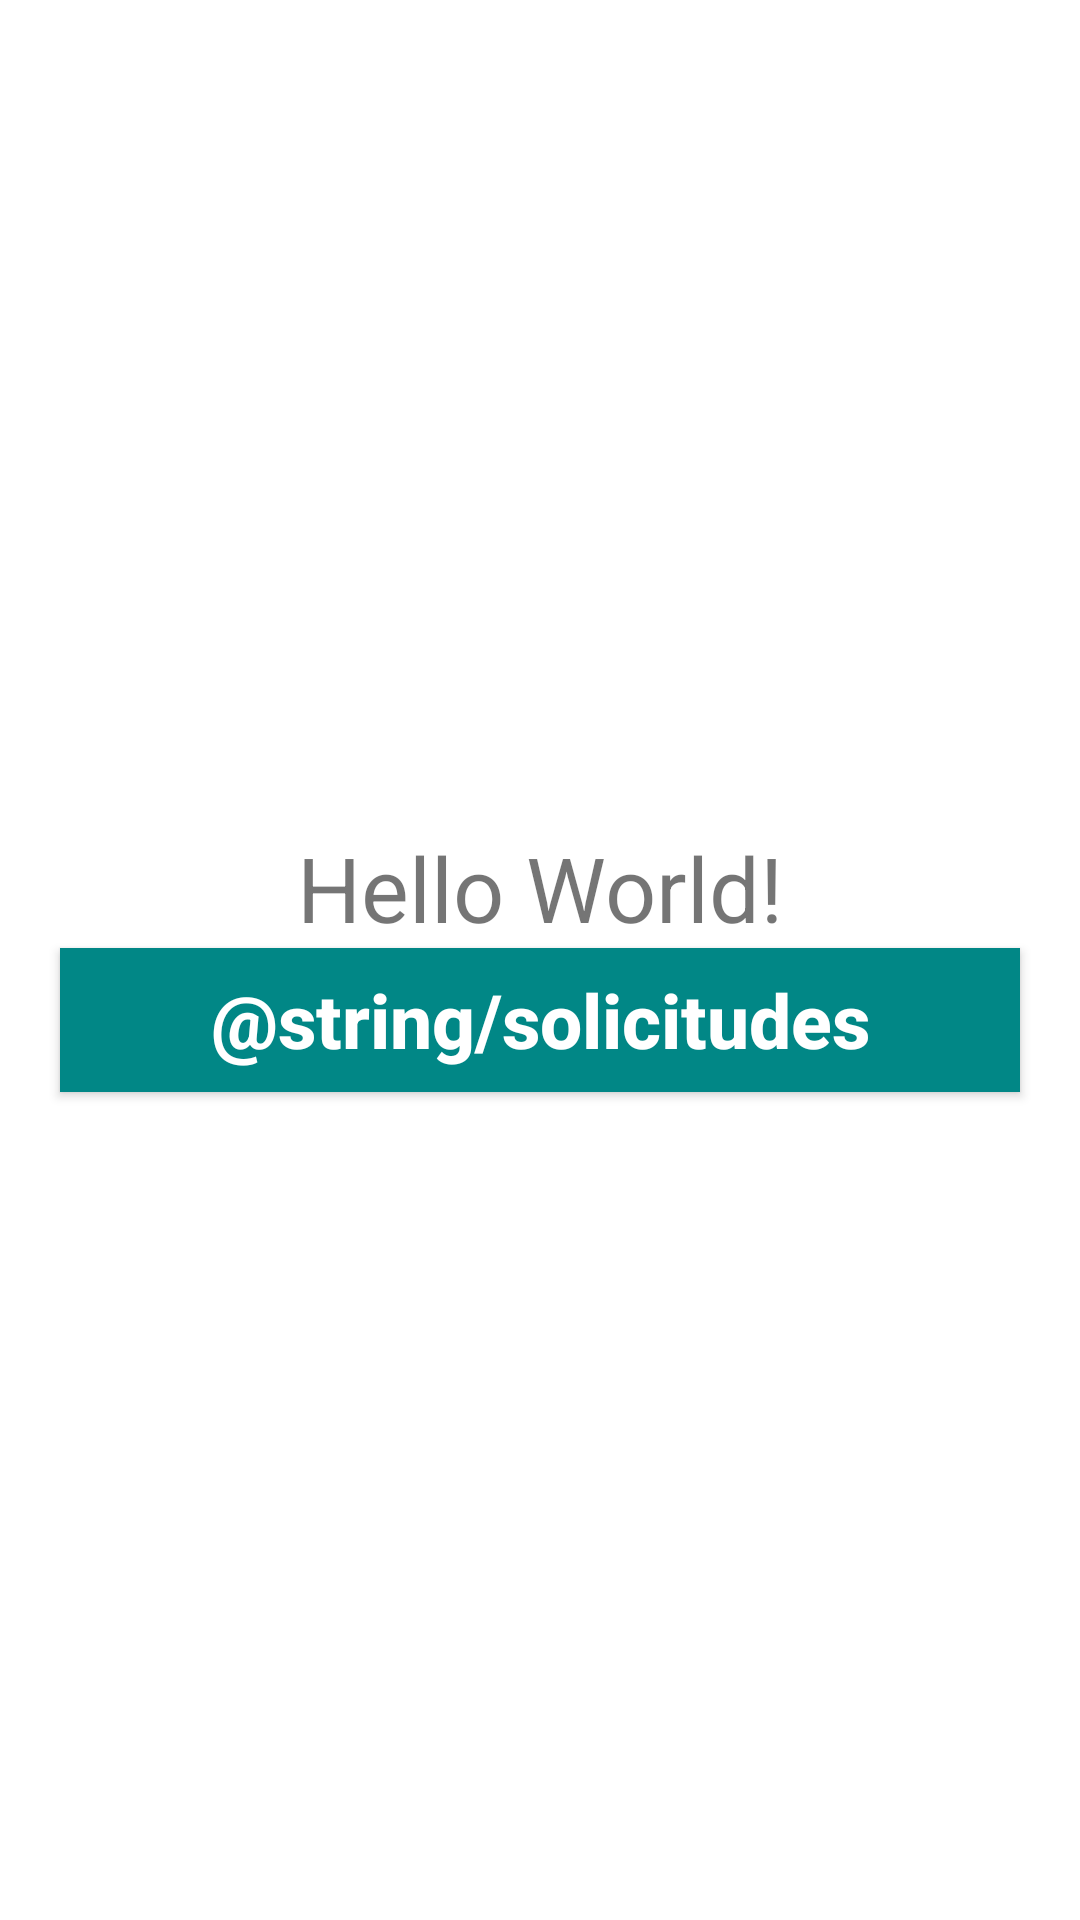

Layout XML and referenced resources for this Android screen:
<!-- AndroidManifest.xml: application theme Theme.Equipo0_Paciente -->
<!-- res/layout/activity_main.xml -->
<?xml version="1.0" encoding="utf-8"?>
<LinearLayout xmlns:android="http://schemas.android.com/apk/res/android"
    xmlns:app="http://schemas.android.com/apk/res-auto"
    xmlns:tools="http://schemas.android.com/tools"
    android:layout_width="match_parent"
    android:layout_height="match_parent"
    android:orientation="vertical"
    android:gravity="center"
    tools:context=".MainActivity">

    <TextView
        android:id="@+id/tvHola"
        android:layout_width="wrap_content"
        android:layout_height="wrap_content"
        android:text="Hello World!"
        android:textSize="30sp"/>

    <Button
        android:id="@+id/btnSolicitudes"
        android:layout_width="match_parent"
        android:layout_height="wrap_content"
        android:layout_marginHorizontal="20dp"
        android:textColor="@color/white"
        android:textStyle="bold"
        android:textSize="25sp"
        android:background="@color/teal_700"
        android:textAllCaps="false"
        android:text="@string/solicitudes"/>
</LinearLayout>
<!-- resources referenced by this layout -->
<resources>
  <style name="Theme.Equipo0_Paciente" parent="Theme.MaterialComponents.DayNight.DarkActionBar">
          
          <item name="colorPrimary">@color/purple_500</item>
          <item name="colorPrimaryVariant">@color/purple_700</item>
          <item name="colorOnPrimary">@color/white</item>
          
          <item name="colorSecondary">@color/teal_200</item>
          <item name="colorSecondaryVariant">@color/teal_700</item>
          <item name="colorOnSecondary">@color/black</item>
          
          <item name="android:statusBarColor" tools:targetApi="l">?attr/colorPrimaryVariant</item>
          
      </style>
  <!-- not gathered from this repository: default colours our renderer supplied (Android Studio template values) -->
  <color name="purple_500">#FF6200EE</color>
  <color name="purple_700">#FF3700B3</color>
  <color name="teal_200">#FF03DAC5</color>
  <color name="teal_700">#FF018786</color>
  <color name="black">#FF000000</color>
  <color name="white">#FFFFFFFF</color>
</resources>
